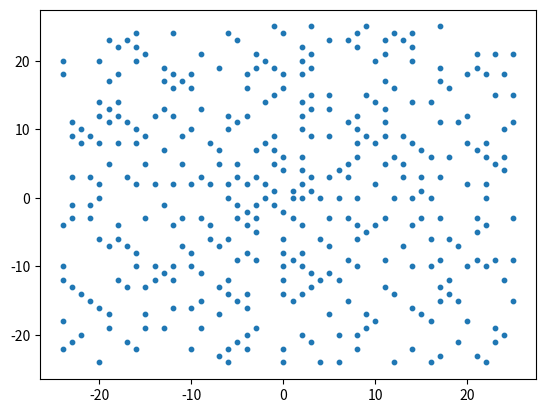

Generate this figure with matplotlib:
import matplotlib.pyplot as plt

def is_prime(n):
    if n < 2: return False
    for i in range(2, int(n**0.5)+1):
        if n % i == 0: return False
    return True

size = 50
x, y = 0, 0
dx, dy = 0, -1
points = []
for i in range(1, size**2+1):
    if is_prime(i):
        points.append((x, y))
    if x == y or (x < 0 and x == -y) or (x > 0 and x == 1-y):
        dx, dy = -dy, dx
    x, y = x+dx, y+dy

plt.scatter(*zip(*points), s=10)
plt.show()
